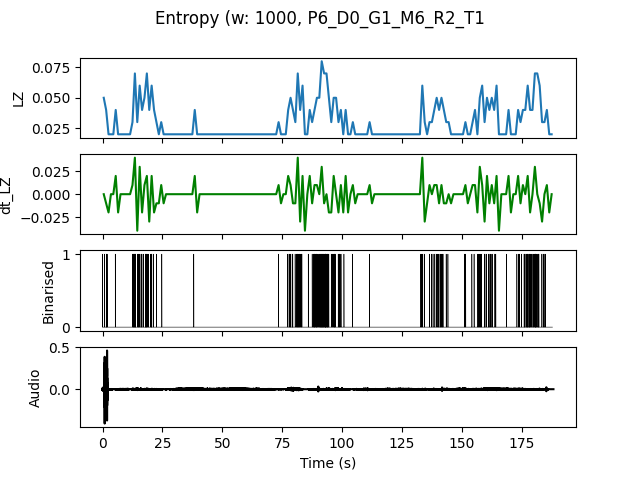

Source data for this figure (header and first rows):
, t0, LZ, dt_LZ, IOI
0.0, 0.0, 0.04983, 0.0, 0.5
1.0, 1.0, 0.03986, -0.009966, 0.3333
2.0, 2.0, 0.01993, -0.01993, 0.0
3.0, 3.0, 0.01993, 0.0, 0.0
4.0, 4.0, 0.01993, 0.0, 0.0
5.0, 5.0, 0.03986, 0.01993, 1.0
6.0, 6.0, 0.01993, -0.01993, 0.0
7.0, 7.0, 0.01993, 0.0, 0.0
8.0, 8.0, 0.01993, 0.0, 0.0
9.0, 9.0, 0.01993, 0.0, 0.0
10.0, 10.0, 0.01993, 0.0, 0.0
11.0, 11.0, 0.01993, 0.0, 0.0
12.0, 12.0, 0.0299, 0.009966, 0.5
13.0, 13.0, 0.06976, 0.03986, 0.2
14.0, 14.0, 0.0299, -0.03986, 1.0
15.0, 15.0, 0.05979, 0.0299, 0.3333
16.0, 16.0, 0.03986, -0.01993, 0.5
17.0, 17.0, 0.04983, 0.009966, 0.5
18.0, 18.0, 0.06976, 0.01993, 0.25
19.0, 19.0, 0.03986, -0.0299, 1.0
20.0, 20.0, 0.05979, 0.01993, 0.3333
21.0, 21.0, 0.03986, -0.01993, 1.0
22.0, 22.0, 0.0299, -0.009966, 1.0
23.0, 23.0, 0.01993, -0.009966, 0.0
24.0, 24.0, 0.0299, 0.009966, 1.0
25.0, 25.0, 0.01993, -0.009966, 0.0
26.0, 26.0, 0.01993, 0.0, 0.0
27.0, 27.0, 0.01993, 0.0, 0.0
28.0, 28.0, 0.01993, 0.0, 0.0
29.0, 29.0, 0.01993, 0.0, 0.0
30.0, 30.0, 0.01993, 0.0, 0.0
31.0, 31.0, 0.01993, 0.0, 0.0
32.0, 32.0, 0.01993, 0.0, 0.0
33.0, 33.0, 0.01993, 0.0, 0.0
34.0, 34.0, 0.01993, 0.0, 0.0
35.0, 35.0, 0.01993, 0.0, 0.0
36.0, 36.0, 0.01993, 0.0, 0.0
37.0, 37.0, 0.01993, 0.0, 0.0
38.0, 38.0, 0.03986, 0.01993, 1.0
39.0, 39.0, 0.01993, -0.01993, 0.0
40.0, 40.0, 0.01993, 0.0, 0.0
41.0, 41.0, 0.01993, 0.0, 0.0
42.0, 42.0, 0.01993, 0.0, 0.0
43.0, 43.0, 0.01993, 0.0, 0.0
44.0, 44.0, 0.01993, 0.0, 0.0
45.0, 45.0, 0.01993, 0.0, 0.0
46.0, 46.0, 0.01993, 0.0, 0.0
47.0, 47.0, 0.01993, 0.0, 0.0
48.0, 48.0, 0.01993, 0.0, 0.0
49.0, 49.0, 0.01993, 0.0, 0.0
50.0, 50.0, 0.01993, 0.0, 0.0
51.0, 51.0, 0.01993, 0.0, 0.0
52.0, 52.0, 0.01993, 0.0, 0.0
53.0, 53.0, 0.01993, 0.0, 0.0
54.0, 54.0, 0.01993, 0.0, 0.0
55.0, 55.0, 0.01993, 0.0, 0.0
56.0, 56.0, 0.01993, 0.0, 0.0
57.0, 57.0, 0.01993, 0.0, 0.0
58.0, 58.0, 0.01993, 0.0, 0.0
59.0, 59.0, 0.01993, 0.0, 0.0
... 128 more rows
